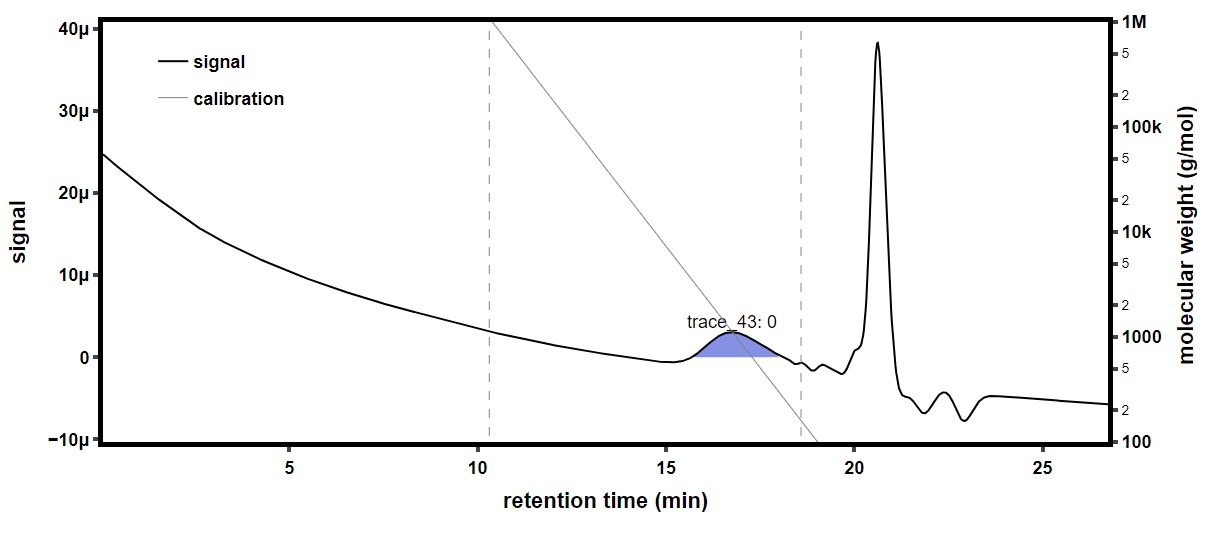

The data file committed next to this chart (first rows):
time (min), raw light scattering data: detector volt…, raw light scattering data: detector volt…, raw light scattering data: detector volt…, raw light scattering data: detector volt…, raw light scattering data: detector volt…, raw light scattering data: detector volt…, raw light scattering data: detector volt…, raw light scattering data: detector volt…, raw UV absorbance data: detector voltage…, differential refractive index data: diff…, Forward Laser Monitor: Forward Laser Mon…, Auto-inject Signal: Auto-inject Signal, Auto-inject Signal: Auto-inject Signal, absolute refractive index data: absolute…
-0.1806, 0.02581, 0.01496, 0.03989, 0.02853, 0.03309, 0.02715, 0.04143, 0.01613, , 0.0005612, 1.006, , 1.33
-0.1638, 0.02581, 0.01496, 0.03989, 0.02853, 0.03309, 0.02715, 0.04144, 0.01613, , 0.0005611, 1.006, , 1.33
-0.147, 0.02582, 0.01496, 0.03989, 0.02853, 0.03309, 0.02715, 0.04144, 0.01612, , 0.0005611, 1.006, , 1.33
-0.1301, 0.02581, 0.01497, 0.03989, 0.02853, 0.03309, 0.02715, 0.04144, 0.01612, , 0.000561, 1.006, , 1.33
-0.1133, 0.02582, 0.01496, 0.03989, 0.02853, 0.03309, 0.02715, 0.04144, 0.01612, , 0.0005609, 1.006, , 1.33
-0.09647, 0.02582, 0.01496, 0.03989, 0.02853, 0.03309, 0.02715, 0.04144, 0.01612, , 0.0005608, 1.006, , 1.33
-0.07964, 0.02582, 0.01496, 0.03989, 0.02853, 0.0331, 0.02715, 0.04144, 0.01612, , 0.0005608, 1.006, , 1.33
-0.0628, 0.02582, 0.01496, 0.03989, 0.02853, 0.03309, 0.02715, 0.04144, 0.01612, , 0.0005607, 1.006, , 1.33
-0.04597, 0.02582, 0.01496, 0.03988, 0.02852, 0.03309, 0.02715, 0.04144, 0.01612, , 0.0005606, 1.006, , 1.33
-0.02913, 0.02582, 0.01496, 0.03988, 0.02852, 0.03309, 0.02715, 0.04144, 0.01612, , 0.0005605, 1.006, , 1.33
-0.0123, 0.02582, 0.01496, 0.03989, 0.02853, 0.03309, 0.02715, 0.04144, 0.01612, , 0.0005605, 1.006, , 1.33
0.004535, 0.02582, 0.01496, 0.03989, 0.02853, 0.03309, 0.02715, 0.04144, 0.01612, , 0.0005604, 1.006, , 1.33
0.02137, 0.02582, 0.01496, 0.03989, 0.02853, 0.0331, 0.02715, 0.04144, 0.01612, , 0.0005603, 1.006, , 1.33
0.0382, 0.02581, 0.01496, 0.03989, 0.02853, 0.0331, 0.02715, 0.04144, 0.01612, , 0.0005602, 1.006, , 1.33
0.05504, 0.02581, 0.01496, 0.03989, 0.02852, 0.0331, 0.02715, 0.04144, 0.01612, , 0.0005602, 1.006, , 1.33
0.07187, 0.02581, 0.01496, 0.03989, 0.02852, 0.0331, 0.02715, 0.04144, 0.01612, 0.03418, 0.0005601, 1.006, , 1.33
0.08871, 0.02581, 0.01496, 0.03989, 0.02853, 0.03309, 0.02715, 0.04143, 0.01612, 0.03364, 0.00056, 1.006, , 1.33
0.1055, 0.02581, 0.01496, 0.03989, 0.02853, 0.03309, 0.02715, 0.04144, 0.01612, 0.03294, 0.00056, 1.006, , 1.33
0.1224, 0.02581, 0.01496, 0.03988, 0.02853, 0.03309, 0.02715, 0.04144, 0.01612, 0.03257, 0.0005599, 1.006, , 1.33
0.1392, 0.02581, 0.01496, 0.03988, 0.02852, 0.03309, 0.02715, 0.04144, 0.01612, 0.03237, 0.0005598, 1.006, , 1.33
0.156, 0.02581, 0.01496, 0.03988, 0.02852, 0.03309, 0.02715, 0.04144, 0.01612, 0.03209, 0.0005597, 1.006, , 1.33
0.1729, 0.02581, 0.01496, 0.03988, 0.02852, 0.03309, 0.02715, 0.04144, 0.01612, 0.03173, 0.0005597, 1.006, , 1.33
0.1897, 0.02581, 0.01496, 0.03988, 0.02852, 0.03309, 0.02715, 0.04144, 0.01612, 0.03125, 0.0005596, 1.006, , 1.33
0.2065, 0.02581, 0.01496, 0.03989, 0.02852, 0.03309, 0.02715, 0.04144, 0.01612, 0.03073, 0.0005595, 1.006, , 1.33
0.2234, 0.02581, 0.01496, 0.03989, 0.02852, 0.03309, 0.02715, 0.04144, 0.01611, 0.03026, 0.0005595, 1.006, , 1.33
0.2402, 0.02581, 0.01496, 0.03989, 0.02853, 0.03309, 0.02715, 0.04143, 0.01611, 0.02978, 0.0005594, 1.006, , 1.33
0.2571, 0.02581, 0.01496, 0.03988, 0.02853, 0.03309, 0.02715, 0.04144, 0.01611, 0.02946, 0.0005593, 1.006, , 1.33
0.2739, 0.02581, 0.01496, 0.03988, 0.02853, 0.03309, 0.02715, 0.04144, 0.01612, 0.0293, 0.0005593, 1.006, , 1.33
0.2907, 0.02581, 0.01496, 0.03988, 0.02853, 0.03309, 0.02715, 0.04144, 0.01612, 0.02897, 0.0005592, 1.006, , 1.33
0.3076, 0.02581, 0.01496, 0.03988, 0.02853, 0.03309, 0.02715, 0.04143, 0.01611, 0.02838, 0.0005592, 1.006, , 1.33
0.3244, 0.02581, 0.01496, 0.03988, 0.02853, 0.03309, 0.02715, 0.04144, 0.01611, 0.02774, 0.0005591, 1.006, , 1.33
0.3412, 0.02581, 0.01496, 0.03989, 0.02853, 0.03309, 0.02715, 0.04144, 0.01611, 0.02729, 0.000559, 1.006, , 1.33
0.3581, 0.02581, 0.01496, 0.03989, 0.02853, 0.03309, 0.02715, 0.04144, 0.01611, 0.02705, 0.000559, 1.006, , 1.33
0.3749, 0.02581, 0.01496, 0.03989, 0.02852, 0.03309, 0.02715, 0.04143, 0.01611, 0.0268, 0.0005589, 1.006, , 1.33
0.3917, 0.02581, 0.01496, 0.03989, 0.02853, 0.03309, 0.02715, 0.04143, 0.01611, 0.02651, 0.0005588, 1.006, , 1.33
0.4086, 0.0258, 0.01496, 0.03988, 0.02853, 0.03309, 0.02715, 0.04144, 0.01611, 0.02621, 0.0005588, 1.006, , 1.33
0.4254, 0.0258, 0.01496, 0.03988, 0.02852, 0.03309, 0.02715, 0.04144, 0.01611, 0.02583, 0.0005587, 1.006, , 1.33
0.4422, 0.02581, 0.01496, 0.03988, 0.02852, 0.03309, 0.02715, 0.04144, 0.01611, 0.02539, 0.0005586, 1.006, , 1.33
0.4591, 0.02581, 0.01496, 0.03988, 0.02852, 0.03309, 0.02715, 0.04144, 0.01611, 0.02509, 0.0005586, 1.006, , 1.33
0.4759, 0.02581, 0.01496, 0.03988, 0.02853, 0.03309, 0.02715, 0.04144, 0.01611, 0.02489, 0.0005585, 1.006, , 1.33
0.4927, 0.0258, 0.01496, 0.03989, 0.02853, 0.03309, 0.02715, 0.04143, 0.01611, 0.02453, 0.0005585, 1.006, , 1.33
0.5096, 0.0258, 0.01496, 0.03989, 0.02852, 0.03309, 0.02715, 0.04143, 0.01611, 0.02401, 0.0005584, 1.006, , 1.33
0.5264, 0.0258, 0.01496, 0.03988, 0.02852, 0.03309, 0.02715, 0.04143, 0.01611, 0.02358, 0.0005583, 1.006, , 1.33
0.5432, 0.0258, 0.01496, 0.03988, 0.02852, 0.03309, 0.02715, 0.04143, 0.01611, 0.02324, 0.0005583, 1.006, , 1.33
0.5601, 0.0258, 0.01496, 0.03989, 0.02852, 0.03309, 0.02715, 0.04144, 0.01611, 0.02292, 0.0005582, 1.006, , 1.33
0.5769, 0.0258, 0.01496, 0.03989, 0.02853, 0.03309, 0.02715, 0.04144, 0.01611, 0.02265, 0.0005581, 1.006, , 1.33
0.5937, 0.0258, 0.01496, 0.03989, 0.02853, 0.03309, 0.02715, 0.04143, 0.01611, 0.02229, 0.0005581, 1.006, , 1.33
0.6106, 0.0258, 0.01496, 0.03989, 0.02852, 0.03309, 0.02715, 0.04143, 0.01611, 0.02181, 0.000558, 1.006, , 1.33
0.6274, 0.0258, 0.01496, 0.03989, 0.02852, 0.03309, 0.02715, 0.04143, 0.01611, 0.02136, 0.0005579, 1.006, , 1.33
0.6442, 0.0258, 0.01496, 0.03989, 0.02852, 0.03309, 0.02715, 0.04143, 0.01611, 0.02095, 0.0005579, 1.006, , 1.33
0.6611, 0.0258, 0.01496, 0.03988, 0.02853, 0.03309, 0.02715, 0.04143, 0.01611, 0.02055, 0.0005578, 1.006, , 1.33
0.6779, 0.0258, 0.01496, 0.03988, 0.02853, 0.03309, 0.02715, 0.04143, 0.01611, 0.02017, 0.0005578, 1.006, , 1.33
0.6948, 0.0258, 0.01496, 0.03988, 0.02853, 0.03309, 0.02714, 0.04143, 0.01611, 0.01978, 0.0005577, 1.006, , 1.33
0.7116, 0.0258, 0.01496, 0.03988, 0.02853, 0.03309, 0.02715, 0.04143, 0.01611, 0.01943, 0.0005576, 1.006, , 1.33
0.7284, 0.0258, 0.01496, 0.03989, 0.02853, 0.03309, 0.02715, 0.04143, 0.01611, 0.01916, 0.0005576, 1.006, , 1.33
0.7453, 0.0258, 0.01496, 0.03989, 0.02853, 0.03309, 0.02715, 0.04144, 0.01611, 0.01894, 0.0005575, 1.006, , 1.33
0.7621, 0.0258, 0.01496, 0.03988, 0.02853, 0.03309, 0.02715, 0.04143, 0.01611, 0.01868, 0.0005575, 1.006, , 1.33
0.7789, 0.02579, 0.01496, 0.03988, 0.02853, 0.03309, 0.02715, 0.04143, 0.01611, 0.01834, 0.0005574, 1.006, , 1.33
0.7958, 0.02579, 0.01496, 0.03988, 0.02853, 0.03309, 0.02715, 0.04143, 0.01611, 0.01795, 0.0005573, 1.006, , 1.33
0.8126, 0.0258, 0.01496, 0.03988, 0.02852, 0.03309, 0.02715, 0.04143, 0.01611, 0.01751, 0.0005573, 1.006, , 1.33
... 1,604 more rows
